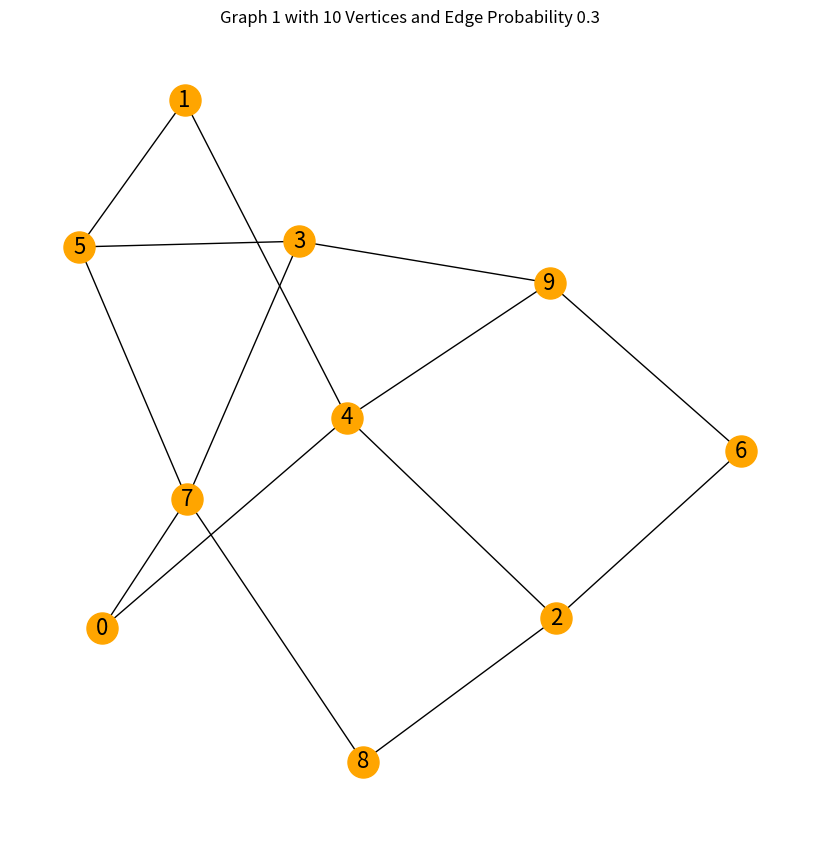
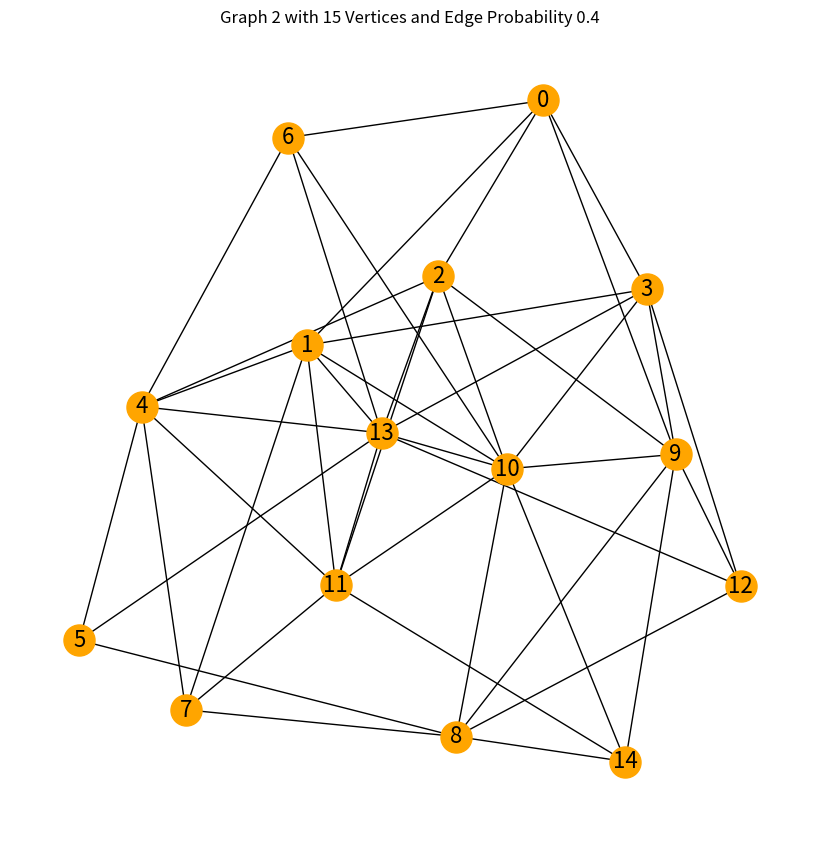
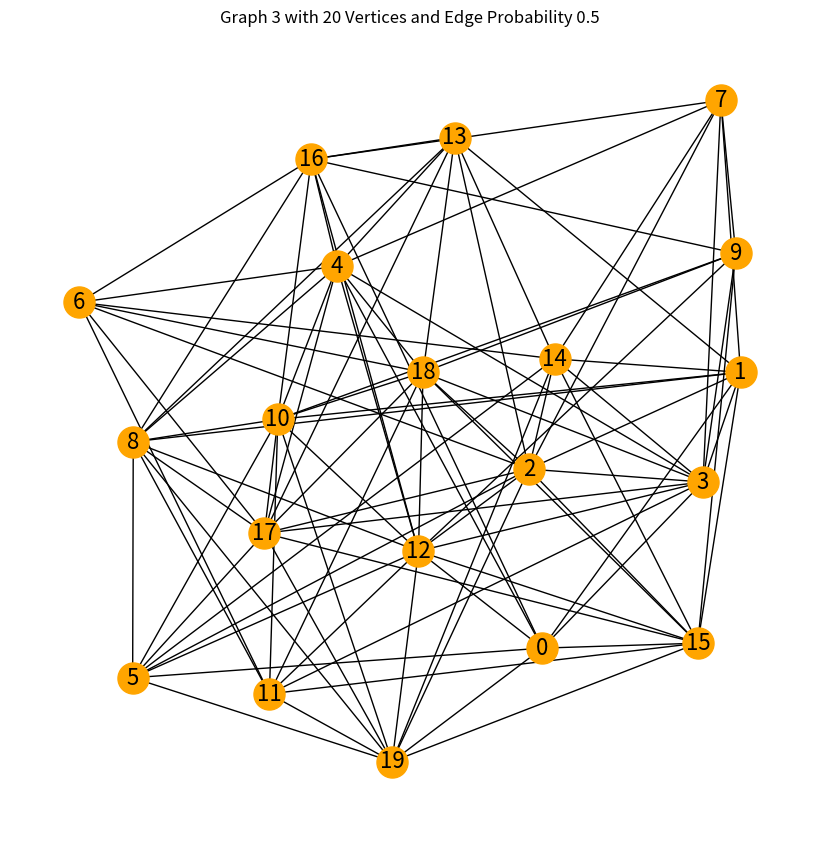

These figures' Python source, in order:
import numpy as np
import matplotlib.pyplot as plt
import networkx as nx

# Function to create a graph based on number of vertices and edge probability
def create_graph(n, p):
    G = nx.Graph()
    G.add_nodes_from(range(n))
    for i in range(n):
        for j in range(i + 1, n):
            if np.random.random() < p:
                G.add_edge(i, j)
    return G

# Function to ensure at least two neighbors per vertex and graph connectivity
def ensure_two_neighbors(G):
    for node in list(G.nodes):
        while len(G[node]) < 2:
            possible_nodes = set(G.nodes) - set(G[node]) - {node}
            if possible_nodes:
                G.add_edge(node, np.random.choice(list(possible_nodes)))
            else:
                break
    ensure_connectivity(G)

def ensure_connectivity(G):
    if not nx.is_connected(G):
        components = list(nx.connected_components(G))
        for i in range(len(components) - 1):
            G.add_edge(list(components[i])[-1], list(components[i+1])[0])

# Function to display the graph
def display_graph(G, title):
    pos = nx.spring_layout(G)
    plt.figure(figsize=(8, 8))
    nx.draw(G, pos, with_labels=True, node_color='orange', edge_color='black', node_size=500, font_size=16)
    plt.title(title)
    plt.show()

# Smart vertex cover using backtracking
def smart_vertex_cover(G):
    best_cover = list(G.nodes)
    def backtrack(current_cover, nodes, index):
        if len(current_cover) >= len(best_cover):
            return
        if all(edge[0] in current_cover or edge[1] in current_cover for edge in G.edges):
            if len(current_cover) < len(best_cover):
                best_cover[:] = current_cover
            return
        if index >= len(nodes):
            return
        backtrack(current_cover + [nodes[index]], nodes, index + 1)
        if not all(neighbor in current_cover for neighbor in G[nodes[index]]):
            new_cover = list(current_cover)
            for neighbor in G[nodes[index]]:
                if neighbor not in new_cover:
                    new_cover.append(neighbor)
            backtrack(new_cover, nodes, index + 1)

    sorted_nodes = sorted(G.nodes(), key=lambda x: len(G[x]), reverse=True)
    backtrack([], sorted_nodes, 0)
    return best_cover

# Graph parameters
graph_parameters = [
    (10, 0.3),  # Small graph, low probability
    (15, 0.4),  # Medium graph, medium probability
    (20, 0.5)   # Larger graph, higher probability
]

# Process each graph
for i, (n, p) in enumerate(graph_parameters, start=1):
    G = create_graph(n, p)
    ensure_two_neighbors(G)
    display_graph(G, f'Graph {i} with {n} Vertices and Edge Probability {p}')
    vertex_cover = smart_vertex_cover(G)
    print(f"Vertex Cover for Graph {i}: {vertex_cover}")
